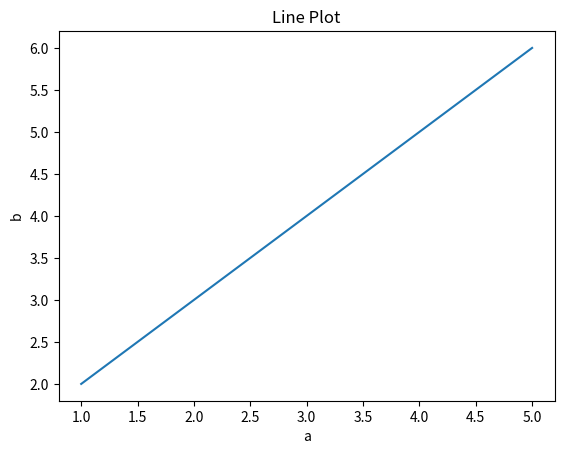

Generate this figure with matplotlib:
import numpy as np
import pandas as pd
import matplotlib.pyplot as plt 

a = np.array([1, 2, 3, 4, 5])
b = np.array([2, 3, 4, 5, 6])
print("Sum:", a + b)
data = pd.DataFrame({
    'A': [1, 2, 3],
    'B': [4, 5, 6]
})
print(data)
plt.plot(a, b)
plt.title("Line Plot")  
plt.xlabel("a")
plt.ylabel("b")
plt.show()
